Run: headless pygame with SDL's dummy video driver; simulated clock (each Clock.tick advances the game by its frame time, no real sleeping); random seed 0; keys injected as events and as key.get_pressed() state; no mouse input.
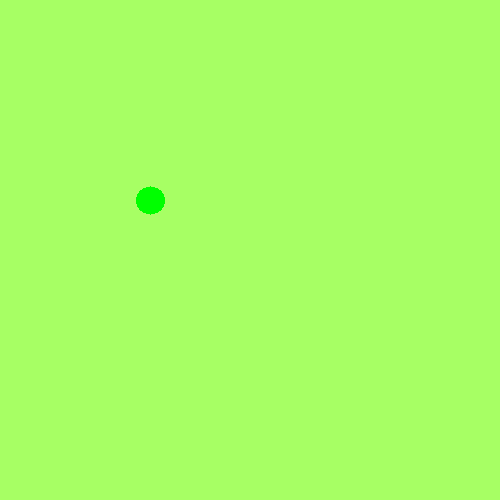
Frame 1 of 4 · flips 1–60 · no input
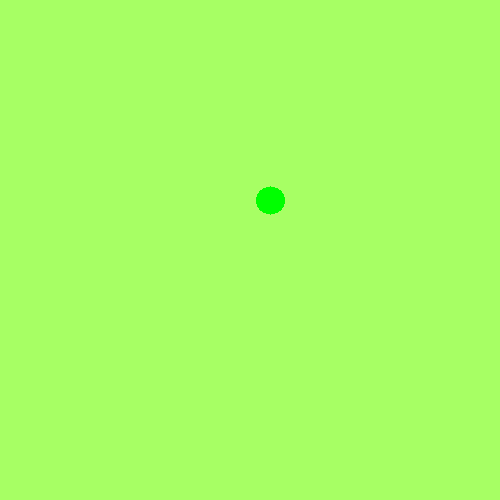
Frame 2 of 4 · flips 61–180 · tapped SPACE, RETURN · held RIGHT (→), D
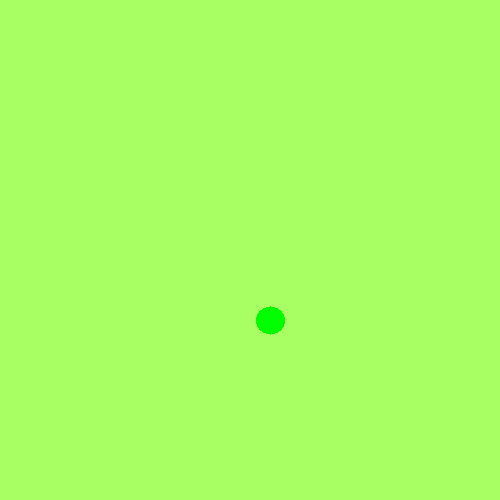
Frame 3 of 4 · flips 181–300 · held DOWN (↓), S
Frame 4 of 4 · flips 301–420 · held LEFT (←), A, UP (↑), W · screen same as frame 1, image omitted

The pygame program that drew these frames:

import random
import pygame
import pygame.gfxdraw

# Global Variables
COLOR = (255, 100, 98)
SURFACE_COLOR = (167, 255, 100)
WIDTH = 500
HEIGHT = 500

SRC_IMG = pygame.Surface((30, 30), pygame.SRCALPHA)
# draw.circle is not anti-aliased and looks rather ugly.
# pygame.draw.circle(ATOM_IMG, (0, 255, 0), (15, 15), 15)
# gfxdraw.aacircle looks a bit better.
# pygame.gfxdraw.aacircle(SRC_IMG, 15, 15, 14, (0, 255, 0))
pygame.gfxdraw.filled_circle(SRC_IMG, 15, 15, 14, (0, 255, 0))

# Object class
class Dot(pygame.sprite.Sprite):
	def __init__(self, color, height, width):
		super().__init__()
		self.image = SRC_IMG
		self.rect = self.image.get_rect(center=(150, 200))

	def moveRight(self, pixels):
		self.rect.x += pixels

	def moveLeft(self, pixels):
		self.rect.x -= pixels

	def moveForward(self, pixels):
		self.rect.y += pixels

	def moveBack(self, pixels):
		self.rect.y -= pixels


pygame.init()


RED = (255, 0, 0)


size = (WIDTH, HEIGHT)
screen = pygame.display.set_mode(size)
pygame.display.set_caption("Creating Sprite")


all_sprites_list = pygame.sprite.Group()

src = Dot(RED, 20, 30)

all_sprites_list.add(src)

exit = True
clock = pygame.time.Clock()

while exit:
	for event in pygame.event.get():
		if event.type == pygame.QUIT:
			exit = False
		elif event.type == pygame.KEYDOWN:
			if event.key == pygame.K_x:
				exit = False

	keys = pygame.key.get_pressed()
	if keys[pygame.K_LEFT]:
		src.moveLeft(1)
	if keys[pygame.K_RIGHT]:
		src.moveRight(1)
	if keys[pygame.K_DOWN]:
		src.moveForward(1)
	if keys[pygame.K_UP]:
		src.moveBack(1)

	all_sprites_list.update()
	screen.fill(SURFACE_COLOR)
	all_sprites_list.draw(screen)
	pygame.display.flip()
	clock.tick(60)

pygame.quit()
